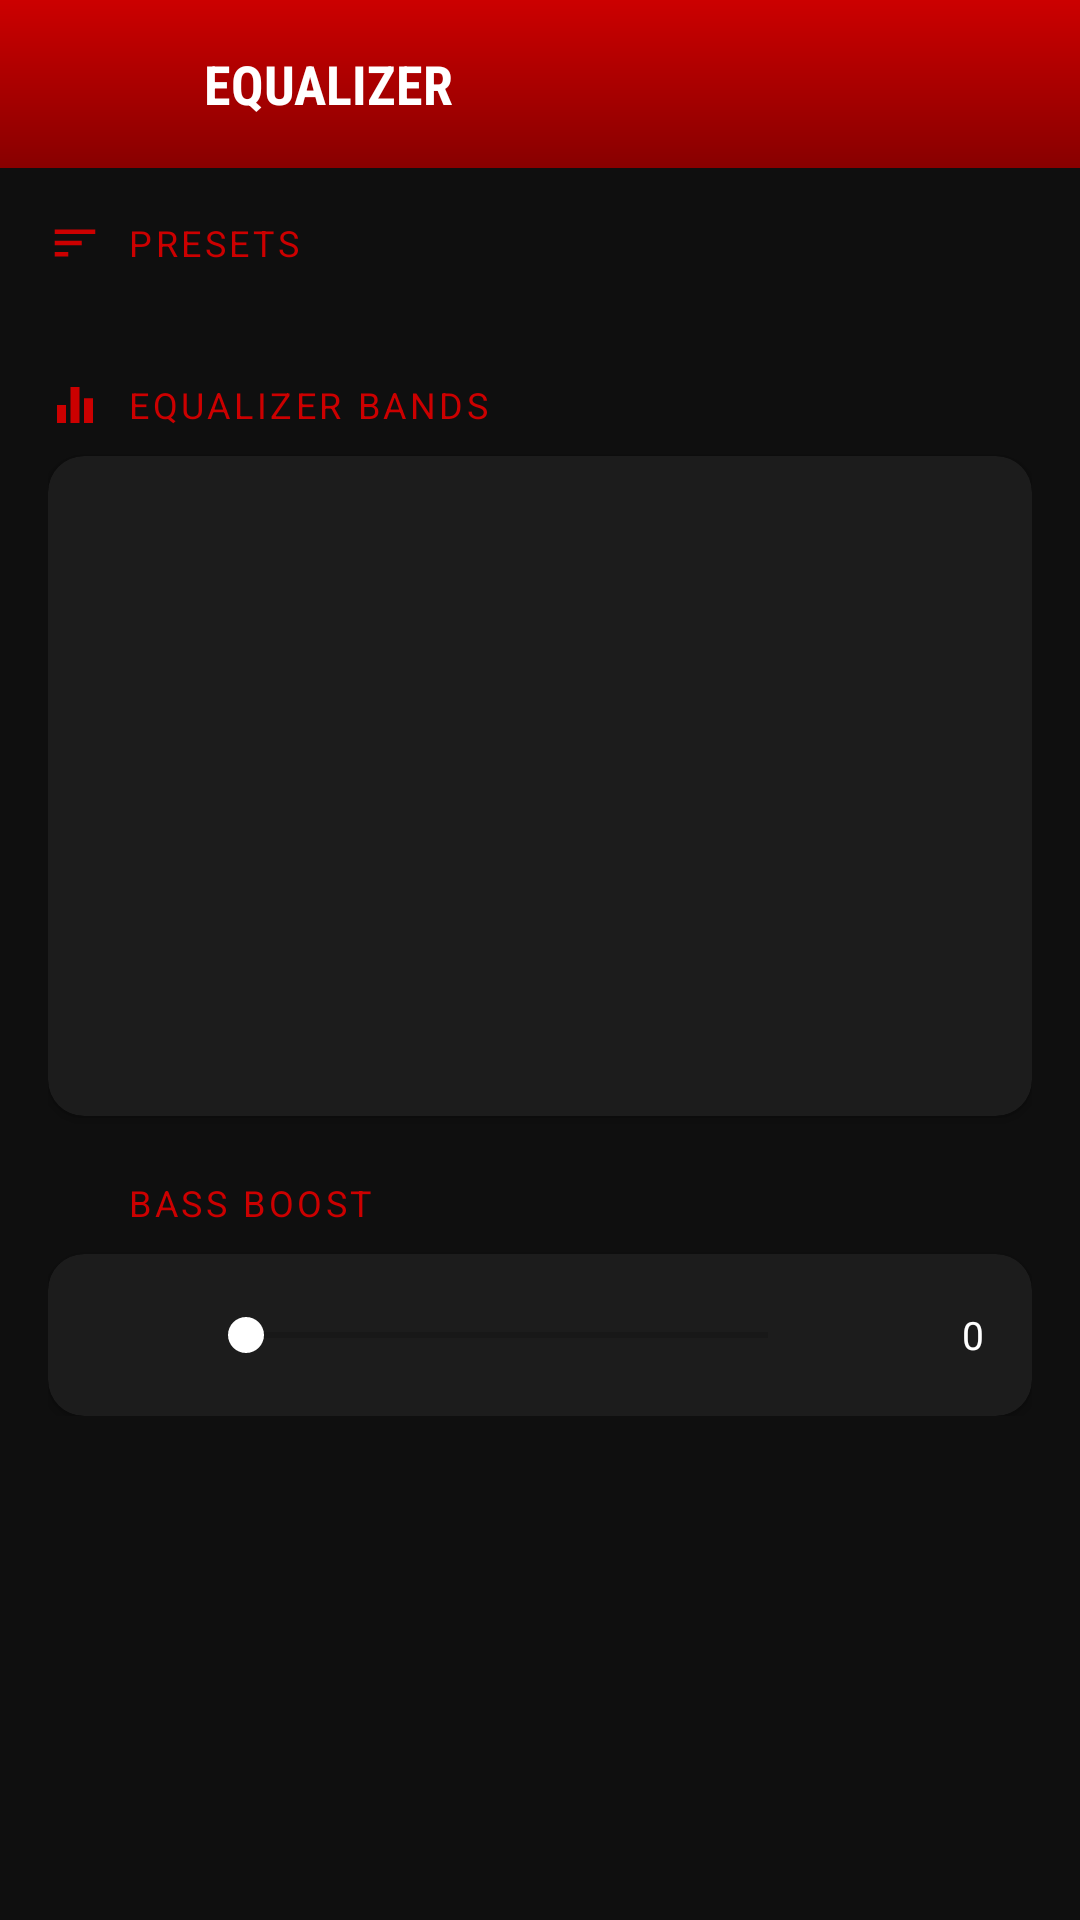

Write the Android layout XML for this screen, with the resource values it uses.
<!-- AndroidManifest.xml: application theme Theme.MusicPlayer -->
<!-- res/layout/activity_equalizer.xml -->
<?xml version="1.0" encoding="utf-8"?>
<LinearLayout xmlns:android="http://schemas.android.com/apk/res/android"
    xmlns:app="http://schemas.android.com/apk/res-auto"
    android:layout_width="match_parent"
    android:layout_height="match_parent"
    android:orientation="vertical"
    android:background="@color/bg_dark">

    <LinearLayout android:layout_width="match_parent" android:layout_height="56dp"
        android:orientation="horizontal" android:gravity="center_vertical"
        android:paddingHorizontal="16dp" android:background="@drawable/bg_appbar_gradient">
        <ImageButton android:id="@+id/btnEqBack"
            android:layout_width="40dp" android:layout_height="40dp"
            android:src="@drawable/ic_arrow_back"
            android:background="?attr/selectableItemBackgroundBorderless"
            android:tint="@color/white" android:contentDescription="Back"/>
        <TextView android:layout_width="wrap_content" android:layout_height="wrap_content"
            android:text="EQUALIZER" android:textColor="@color/white"
            android:textSize="18sp" android:textStyle="bold"
            android:fontFamily="sans-serif-condensed" android:layout_marginStart="12dp"/>
    </LinearLayout>

    <ScrollView android:layout_width="match_parent" android:layout_height="match_parent">
        <LinearLayout android:layout_width="match_parent" android:layout_height="wrap_content"
            android:orientation="vertical" android:padding="16dp">

            
            <LinearLayout android:layout_width="match_parent" android:layout_height="wrap_content"
                android:orientation="horizontal" android:gravity="center_vertical"
                android:layout_marginBottom="8dp">
                <ImageView android:layout_width="18dp" android:layout_height="18dp"
                    android:src="@drawable/ic_preset" android:tint="@color/red_primary"/>
                <TextView android:layout_width="wrap_content" android:layout_height="wrap_content"
                    android:text="  PRESETS" android:textColor="@color/red_primary"
                    android:textSize="12sp" android:letterSpacing="0.1"/>
            </LinearLayout>

            <HorizontalScrollView android:layout_width="match_parent"
                android:layout_height="wrap_content" android:scrollbars="none">
                <LinearLayout android:id="@+id/presetContainer"
                    android:layout_width="wrap_content" android:layout_height="wrap_content"
                    android:orientation="horizontal" android:paddingVertical="4dp"/>
            </HorizontalScrollView>

            
            <LinearLayout android:layout_width="match_parent" android:layout_height="wrap_content"
                android:orientation="horizontal" android:gravity="center_vertical"
                android:layout_marginTop="20dp" android:layout_marginBottom="8dp">
                <ImageView android:layout_width="18dp" android:layout_height="18dp"
                    android:src="@drawable/ic_equalizer" android:tint="@color/red_primary"/>
                <TextView android:layout_width="wrap_content" android:layout_height="wrap_content"
                    android:text="  EQUALIZER BANDS" android:textColor="@color/red_primary"
                    android:textSize="12sp" android:letterSpacing="0.1"/>
            </LinearLayout>

            <androidx.cardview.widget.CardView
                android:layout_width="match_parent" android:layout_height="220dp"
                app:cardBackgroundColor="@color/card_bg" app:cardCornerRadius="12dp">
                <LinearLayout android:id="@+id/eqBandsContainer"
                    android:layout_width="match_parent" android:layout_height="match_parent"
                    android:orientation="horizontal" android:gravity="center"
                    android:padding="16dp"/>
            </androidx.cardview.widget.CardView>

            
            <LinearLayout android:layout_width="match_parent" android:layout_height="wrap_content"
                android:orientation="horizontal" android:gravity="center_vertical"
                android:layout_marginTop="20dp" android:layout_marginBottom="8dp">
                <ImageView android:layout_width="18dp" android:layout_height="18dp"
                    android:src="@drawable/ic_bass" android:tint="@color/red_primary"/>
                <TextView android:layout_width="wrap_content" android:layout_height="wrap_content"
                    android:text="  BASS BOOST" android:textColor="@color/red_primary"
                    android:textSize="12sp" android:letterSpacing="0.1"/>
            </LinearLayout>

            <androidx.cardview.widget.CardView
                android:layout_width="match_parent" android:layout_height="wrap_content"
                app:cardBackgroundColor="@color/card_bg" app:cardCornerRadius="12dp">
                <LinearLayout android:layout_width="match_parent" android:layout_height="wrap_content"
                    android:orientation="horizontal" android:gravity="center_vertical"
                    android:padding="16dp">
                    <ImageView android:layout_width="22dp" android:layout_height="22dp"
                        android:src="@drawable/ic_bass" android:tint="#55FFFFFF"/>
                    <SeekBar android:id="@+id/seekBassBoost"
                        android:layout_width="0dp" android:layout_height="wrap_content"
                        android:layout_weight="1" android:layout_marginHorizontal="12dp"
                        android:max="1000"
                        android:progressTint="@color/red_primary"
                        android:thumbTint="@color/white"/>
                    <TextView android:id="@+id/tvBassValue"
                        android:layout_width="44dp" android:layout_height="wrap_content"
                        android:text="0" android:textColor="@color/white"
                        android:textSize="13sp" android:gravity="end"/>
                </LinearLayout>
            </androidx.cardview.widget.CardView>

        </LinearLayout>
    </ScrollView>
</LinearLayout>
<!-- resources referenced by this layout -->
<resources>
  <color name="bg_dark">#0F0F0F</color>
  <color name="card_bg">#1C1C1C</color>
  <color name="red_primary">#CC0000</color>
  <color name="white">#FFFFFF</color>
  <!-- drawable bg_appbar_gradient (drawable) -->
  <?xml version="1.0" encoding="utf-8"?>
  <shape xmlns:android="http://schemas.android.com/apk/res/android">
      <gradient android:startColor="#CC0000" android:endColor="#880000" android:angle="270"/>
  </shape>
  <!-- drawable ic_equalizer (drawable) -->
  <?xml version="1.0" encoding="utf-8"?>
  <vector xmlns:android="http://schemas.android.com/apk/res/android" android:width="24dp" android:height="24dp" android:viewportWidth="24" android:viewportHeight="24">
      <path android:fillColor="#FFFFFF" android:pathData="M10,20h4V4h-4v16zm-6,0h4v-8H4v8zM16,9v11h4V9h-4z"/>
  </vector>
  <!-- drawable ic_preset (drawable) -->
  <?xml version="1.0" encoding="utf-8"?>
  <vector xmlns:android="http://schemas.android.com/apk/res/android" android:width="24dp" android:height="24dp" android:viewportWidth="24" android:viewportHeight="24">
      <path android:fillColor="#FFFFFF" android:pathData="M3,18h6v-2H3v2zM3,6v2h18V6H3zm0,7h12v-2H3v2z"/>
  </vector>
  <style name="Theme.MusicPlayer" parent="Theme.MaterialComponents.DayNight.NoActionBar">
          <item name="colorPrimary">@color/red_primary</item>
          <item name="colorPrimaryVariant">@color/red_dark</item>
          <item name="colorOnPrimary">@color/white</item>
          <item name="colorSecondary">@color/red_light</item>
          <item name="colorOnSecondary">@color/white</item>
          <item name="android:colorBackground">@color/bg_dark</item>
          <item name="android:statusBarColor">@color/red_dark</item>
          <item name="android:windowLightStatusBar">false</item>
      </style>
  <color name="red_dark">#880000</color>
  <color name="red_light">#FF4444</color>
</resources>
